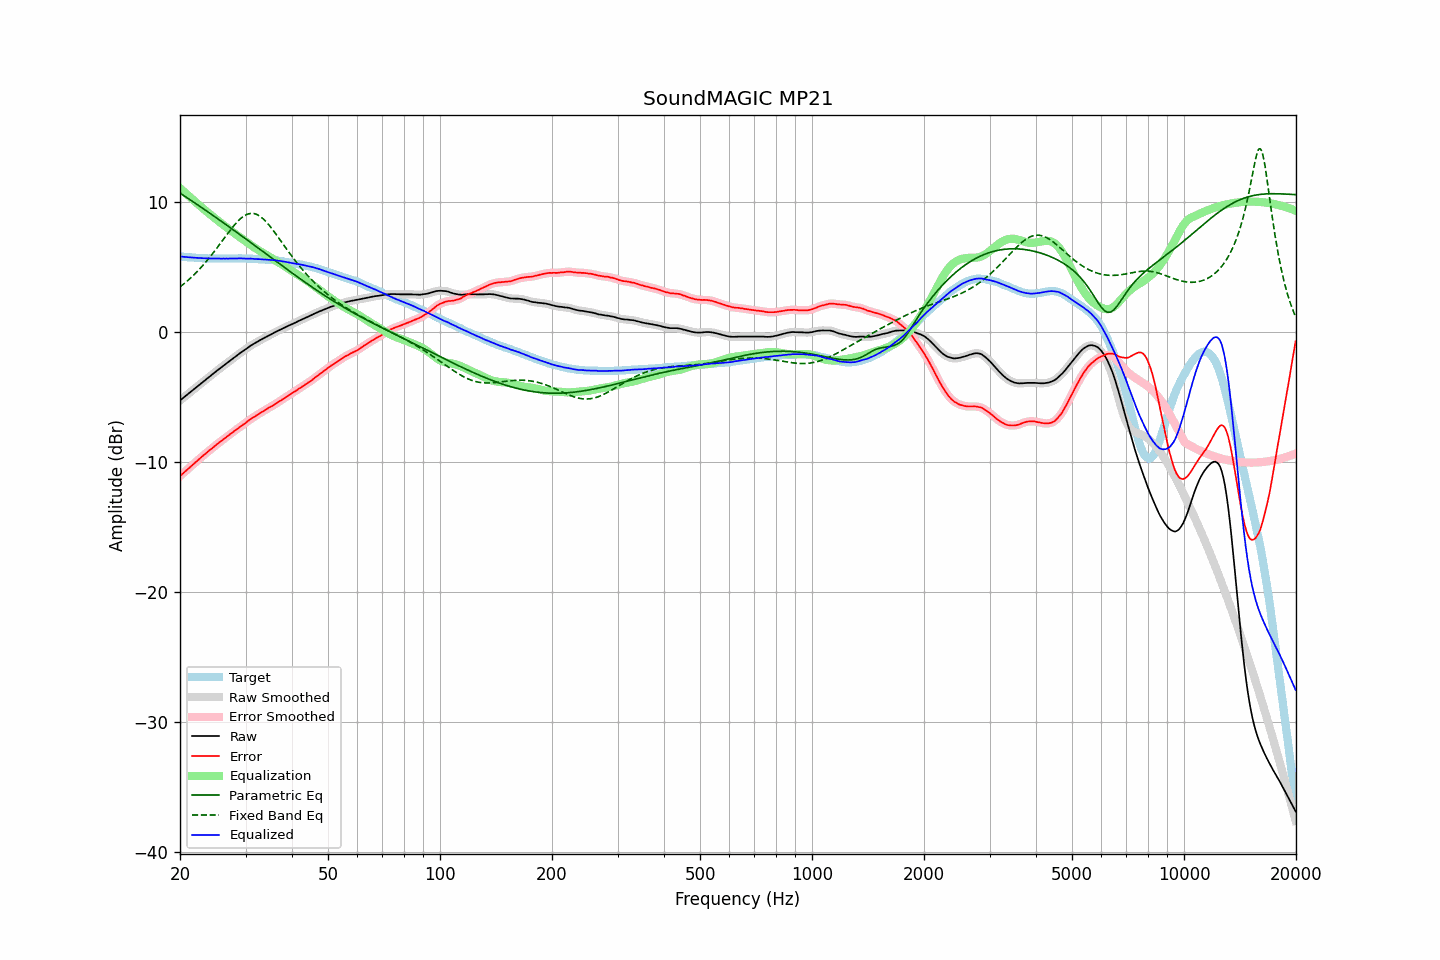

The table this chart was drawn from, first rows:
frequency, raw, error, smoothed, error_smoothed, equalization, parametric_eq, fixed_band_eq, equalized_raw, equalized_smoothed, target
20.00, -5.25, -11.07, -5.25, -11.07, 11.07, 10.70, 3.48, 5.81, 5.81, 5.81
20.20, -5.15, -10.96, -5.15, -10.96, 10.96, 10.61, 3.57, 5.80, 5.80, 5.80
20.40, -5.05, -10.85, -5.05, -10.85, 10.85, 10.53, 3.67, 5.79, 5.79, 5.79
20.61, -4.96, -10.74, -4.95, -10.74, 10.74, 10.45, 3.77, 5.78, 5.78, 5.78
20.81, -4.85, -10.62, -4.85, -10.62, 10.63, 10.37, 3.88, 5.77, 5.77, 5.76
21.02, -4.75, -10.51, -4.75, -10.51, 10.52, 10.29, 3.99, 5.76, 5.76, 5.75
21.23, -4.65, -10.40, -4.65, -10.40, 10.41, 10.20, 4.09, 5.75, 5.75, 5.74
21.44, -4.55, -10.31, -4.55, -10.30, 10.30, 10.12, 4.21, 5.74, 5.74, 5.75
21.66, -4.46, -10.19, -4.45, -10.19, 10.19, 10.04, 4.33, 5.73, 5.73, 5.73
21.87, -4.35, -10.09, -4.35, -10.08, 10.08, 9.95, 4.45, 5.73, 5.73, 5.73
22.09, -4.25, -9.97, -4.25, -9.97, 9.97, 9.87, 4.57, 5.72, 5.72, 5.71
22.31, -4.15, -9.86, -4.15, -9.86, 9.86, 9.79, 4.70, 5.71, 5.71, 5.70
22.54, -4.06, -9.75, -4.05, -9.75, 9.75, 9.70, 4.83, 5.70, 5.70, 5.69
22.76, -3.95, -9.65, -3.95, -9.64, 9.65, 9.62, 4.96, 5.69, 5.69, 5.69
22.99, -3.85, -9.54, -3.85, -9.54, 9.54, 9.53, 5.10, 5.68, 5.69, 5.68
23.22, -3.75, -9.43, -3.75, -9.44, 9.44, 9.45, 5.24, 5.68, 5.68, 5.67
23.45, -3.65, -9.34, -3.65, -9.33, 9.33, 9.36, 5.38, 5.68, 5.68, 5.68
23.69, -3.56, -9.23, -3.55, -9.23, 9.23, 9.28, 5.53, 5.67, 5.68, 5.67
23.92, -3.45, -9.12, -3.45, -9.13, 9.13, 9.19, 5.68, 5.68, 5.67, 5.66
24.16, -3.35, -9.03, -3.36, -9.03, 9.03, 9.11, 5.83, 5.67, 5.67, 5.67
24.40, -3.26, -8.94, -3.26, -8.93, 8.93, 9.02, 5.99, 5.66, 5.67, 5.67
24.65, -3.17, -8.83, -3.16, -8.83, 8.83, 8.93, 6.15, 5.66, 5.66, 5.66
24.89, -3.06, -8.73, -3.06, -8.73, 8.73, 8.85, 6.31, 5.66, 5.66, 5.66
25.14, -2.96, -8.62, -2.97, -8.62, 8.63, 8.76, 6.47, 5.67, 5.66, 5.65
25.39, -2.87, -8.53, -2.87, -8.53, 8.53, 8.67, 6.64, 5.66, 5.66, 5.65
25.65, -2.78, -8.43, -2.78, -8.43, 8.43, 8.59, 6.80, 5.66, 5.66, 5.65
25.91, -2.69, -8.34, -2.68, -8.34, 8.34, 8.50, 6.97, 5.65, 5.65, 5.65
26.16, -2.58, -8.25, -2.59, -8.25, 8.24, 8.41, 7.14, 5.66, 5.65, 5.66
26.43, -2.50, -8.15, -2.49, -8.15, 8.15, 8.32, 7.30, 5.65, 5.65, 5.65
26.69, -2.39, -8.05, -2.40, -8.05, 8.05, 8.23, 7.47, 5.66, 5.66, 5.65
26.96, -2.31, -7.96, -2.30, -7.96, 7.96, 8.15, 7.64, 5.65, 5.66, 5.65
27.23, -2.21, -7.86, -2.21, -7.86, 7.87, 8.06, 7.80, 5.66, 5.66, 5.65
27.50, -2.12, -7.77, -2.11, -7.77, 7.77, 7.97, 7.96, 5.66, 5.66, 5.65
27.77, -2.02, -7.69, -2.02, -7.68, 7.68, 7.88, 8.11, 5.66, 5.66, 5.66
28.05, -1.92, -7.58, -1.93, -7.59, 7.59, 7.79, 8.26, 5.66, 5.66, 5.65
28.33, -1.83, -7.50, -1.83, -7.50, 7.50, 7.70, 8.40, 5.66, 5.66, 5.66
28.62, -1.75, -7.41, -1.74, -7.41, 7.41, 7.61, 8.53, 5.66, 5.67, 5.66
28.90, -1.64, -7.32, -1.65, -7.32, 7.32, 7.52, 8.65, 5.67, 5.67, 5.67
29.19, -1.55, -7.23, -1.56, -7.23, 7.23, 7.43, 8.76, 5.67, 5.67, 5.67
29.48, -1.47, -7.14, -1.47, -7.14, 7.14, 7.34, 8.86, 5.66, 5.67, 5.66
29.78, -1.39, -7.05, -1.39, -7.05, 7.05, 7.25, 8.95, 5.66, 5.66, 5.66
30.08, -1.31, -6.97, -1.30, -6.96, 6.96, 7.16, 9.01, 5.65, 5.65, 5.66
30.38, -1.22, -6.86, -1.21, -6.86, 6.87, 7.07, 9.07, 5.65, 5.65, 5.64
30.68, -1.12, -6.77, -1.13, -6.77, 6.78, 6.98, 9.11, 5.65, 5.65, 5.64
30.99, -1.04, -6.68, -1.04, -6.69, 6.69, 6.89, 9.13, 5.66, 5.65, 5.64
31.30, -0.97, -6.61, -0.96, -6.60, 6.61, 6.80, 9.13, 5.64, 5.64, 5.64
31.61, -0.89, -6.53, -0.89, -6.53, 6.52, 6.71, 9.12, 5.63, 5.63, 5.63
31.93, -0.83, -6.44, -0.82, -6.45, 6.44, 6.62, 9.08, 5.62, 5.62, 5.61
32.24, -0.75, -6.38, -0.75, -6.37, 6.37, 6.52, 9.04, 5.61, 5.62, 5.62
32.57, -0.68, -6.28, -0.68, -6.29, 6.29, 6.43, 8.97, 5.61, 5.61, 5.60
32.89, -0.60, -6.21, -0.61, -6.21, 6.21, 6.34, 8.89, 5.61, 5.60, 5.60
33.22, -0.54, -6.14, -0.54, -6.14, 6.14, 6.25, 8.79, 5.59, 5.60, 5.59
33.55, -0.47, -6.07, -0.47, -6.07, 6.06, 6.16, 8.68, 5.59, 5.59, 5.59
33.89, -0.40, -5.99, -0.41, -5.99, 5.99, 6.07, 8.56, 5.58, 5.58, 5.58
34.23, -0.34, -5.91, -0.34, -5.91, 5.92, 5.98, 8.43, 5.57, 5.57, 5.56
34.57, -0.27, -5.84, -0.28, -5.84, 5.84, 5.88, 8.29, 5.57, 5.57, 5.56
34.92, -0.22, -5.76, -0.21, -5.77, 5.77, 5.79, 8.14, 5.55, 5.56, 5.54
35.27, -0.15, -5.71, -0.15, -5.70, 5.69, 5.70, 7.98, 5.55, 5.55, 5.56
35.62, -0.08, -5.62, -0.08, -5.62, 5.62, 5.61, 7.82, 5.53, 5.54, 5.53
35.97, -0.01, -5.55, -0.02, -5.55, 5.54, 5.52, 7.65, 5.53, 5.53, 5.53
... 635 more rows
